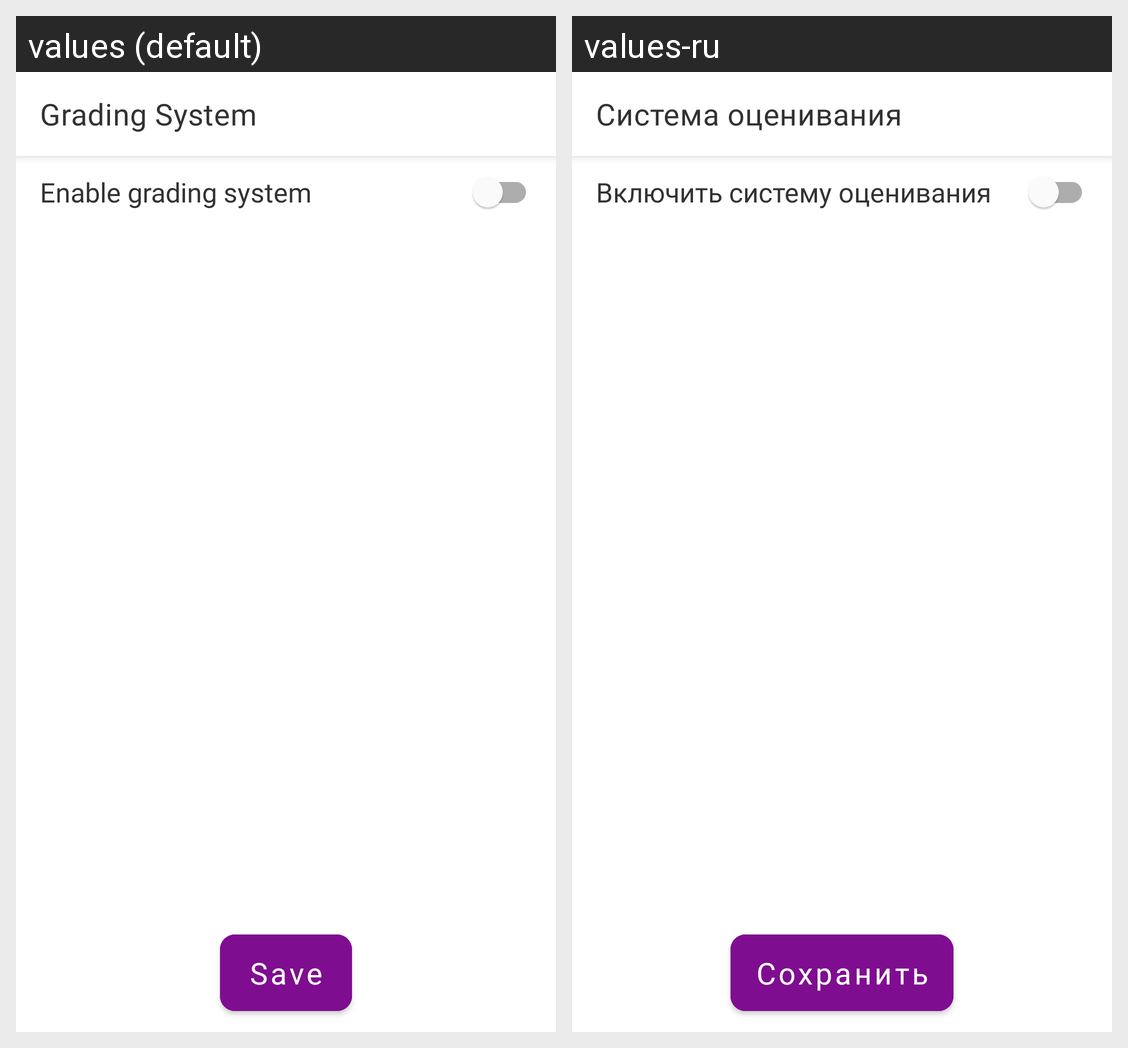

Translations of the strings shown on this Android screen, per locale in the grid:
Android screen res/layout/fragment_grading_system.xml rendered under 2 locales, left to right: values (default), values-ru. Device: Nexus 5 (rendered at 1080×1920; each locale shown at half size, 540×960, under a caption strip naming it); theme Theme.Testik.
Strings drawn on this screen, with the default value and each locale's value (text and hints the layout hard-codes, and strings that could not be matched under every locale, appear in the picture but are not listed):

grading_system
  values: Grading System
  values-ru: Система оценивания

grading_system_enable
  values: Enable grading system
  values-ru: Включить систему оценивания

save
  values: Save
  values-ru: Сохранить
